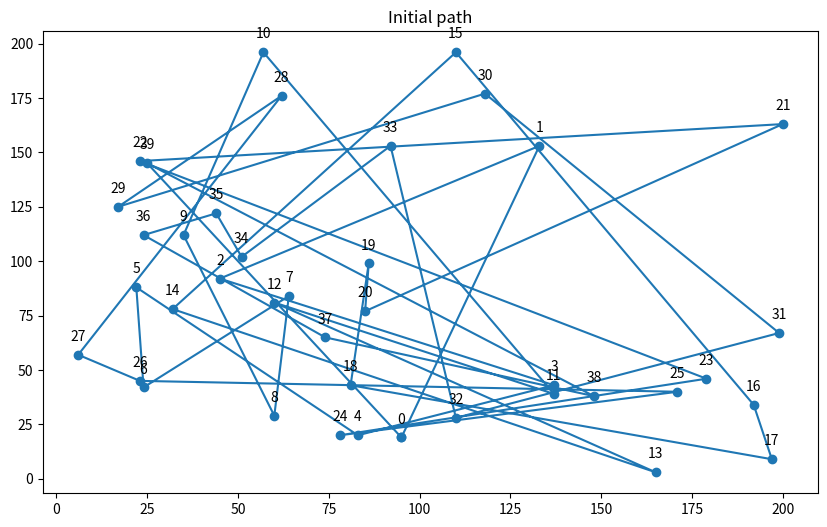
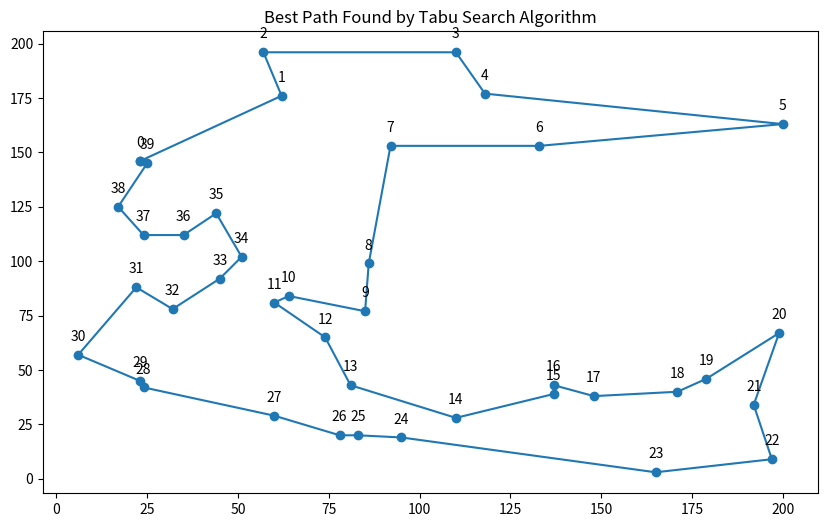
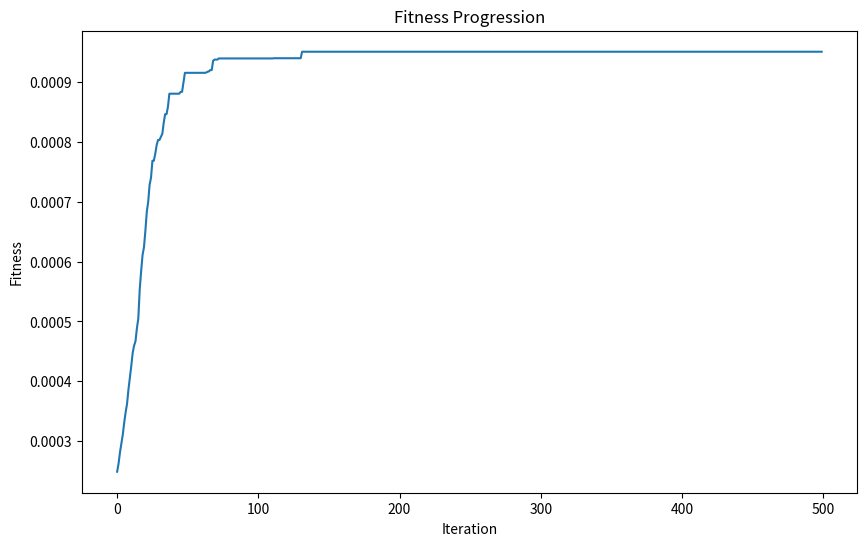

Source code (Python) for these figures, in order:
import random
import math
import matplotlib.pyplot as plt

class Path:
    def __init__(self, cities):
        self.cities = cities
        self.distance = self.calculate_distance()
        self.fitness = 1 / self.distance
    
    def calculate_distance(self):
        distance = 0.0
        for i in range (len(self.cities)):
            x1, y1 = self.cities[i-1][0], self.cities[i-1][1]
            x2, y2 = self.cities[i][0], self.cities[i][1]
            distance += math.sqrt(pow((x2 - x1), 2) + pow((y2 - y1), 2))

        x1, y1 = self.cities[-1][0], self.cities[-1][1]
        x2, y2 = self.cities[0][0], self.cities[0][1]
        distance += math.sqrt(math.pow((x2 - x1), 2) + math.pow((y2 - y1), 2))
        return distance

# PLOTTER           
# -------------------------------------------------------------------------------------------------------------------------------------------------

def show_results(path,fitness_progression):
    x = [city[0] for city in path.cities] + [path.cities[0][0]]
    y = [city[1] for city in path.cities] + [path.cities[0][1]]
    plt.figure(1, figsize=(10, 6))
    plt.title('Best Path Found by Tabu Search Algorithm')
    plt.plot(x, y, 'o-', label='path')

    for i, city in enumerate(path.cities):
        plt.annotate(str(i), (city[0], city[1]), textcoords="offset points", xytext=(0,10), ha='center')
    
    plt.figure(2,figsize=(10, 6))
    plt.title('Fitness Progression')
    plt.plot(fitness_progression)
    plt.xlabel('Iteration')
    plt.ylabel('Fitness')

    plt.show()

def show_initial_city_path(path):
    x = [city[0] for city in path.cities] + [path.cities[0][0]]
    y = [city[1] for city in path.cities] + [path.cities[0][1]]
    plt.figure(1, figsize=(10, 6))
    plt.title('Initial path')
    plt.plot(x, y, 'o-', label='path')

    for i, city in enumerate(path.cities):
        plt.annotate(str(i), (city[0], city[1]), textcoords="offset points", xytext=(0,10), ha='center')

    plt.show()
    
# -------------------------------------------------------------------------------------------------------------------------------------------------

def generate_random_cities(number_of_cities, maximum_length):
    cities = []
    while len(cities) < number_of_cities:
        x = random.randint(0, maximum_length)
        y = random.randint(0, maximum_length)
        if (x, y) not in cities:
            cities.append((x, y))
    return cities

def generate_neighbours(path, number_of_neighbours):
    neighbours = []
    while len(neighbours) < number_of_neighbours:
        start, end = sorted(random.sample(range(0, len(path)), 2))
        selected_path = path[start:end]
        reversed_path = selected_path[::-1]
        new_path = path[:start] + reversed_path + path[end:]
        new_neighbour = Path(new_path)
        neighbours.append(new_neighbour)
    return neighbours

# -------------------------------------------------------------------------------------------------------------------------------------------------

def main():
    number_of_cities = 40
    tabu_list_size = 80
    tabu_iterations = 500
    neighbourhood_size = 100

    maximum_length = 200

    fitness_progress_tracker = []

    current_solution = Path(generate_random_cities(number_of_cities, maximum_length))
    best_solution = current_solution
    show_initial_city_path(current_solution)
    print(f'Initial Path : {current_solution.cities} \nInitial distance : {current_solution.distance} \nInitial fitness : {current_solution.fitness}')
    tabu_list = []

    for _ in range(tabu_iterations):
        neighbours = generate_neighbours(current_solution.cities, neighbourhood_size)
        best_neighbour = None

        for n in neighbours:
            if n.cities not in [t.cities for t in tabu_list]:
                if best_neighbour is None or n.distance < best_neighbour.distance:
                    best_neighbour = n

        current_solution = best_neighbour
        if current_solution.distance < best_solution.distance:
            best_solution = current_solution

        fitness_progress_tracker.append(best_solution.fitness)
        tabu_list.append(current_solution)
        if len(tabu_list) > tabu_list_size:
            tabu_list.pop(0)

    print(f'\nBest path : {best_solution.cities}  \nBest distance : {best_solution.distance} \nBest fitness : {best_solution.fitness}')
    show_results(best_solution,fitness_progress_tracker)

if __name__ == "__main__":
    main()
